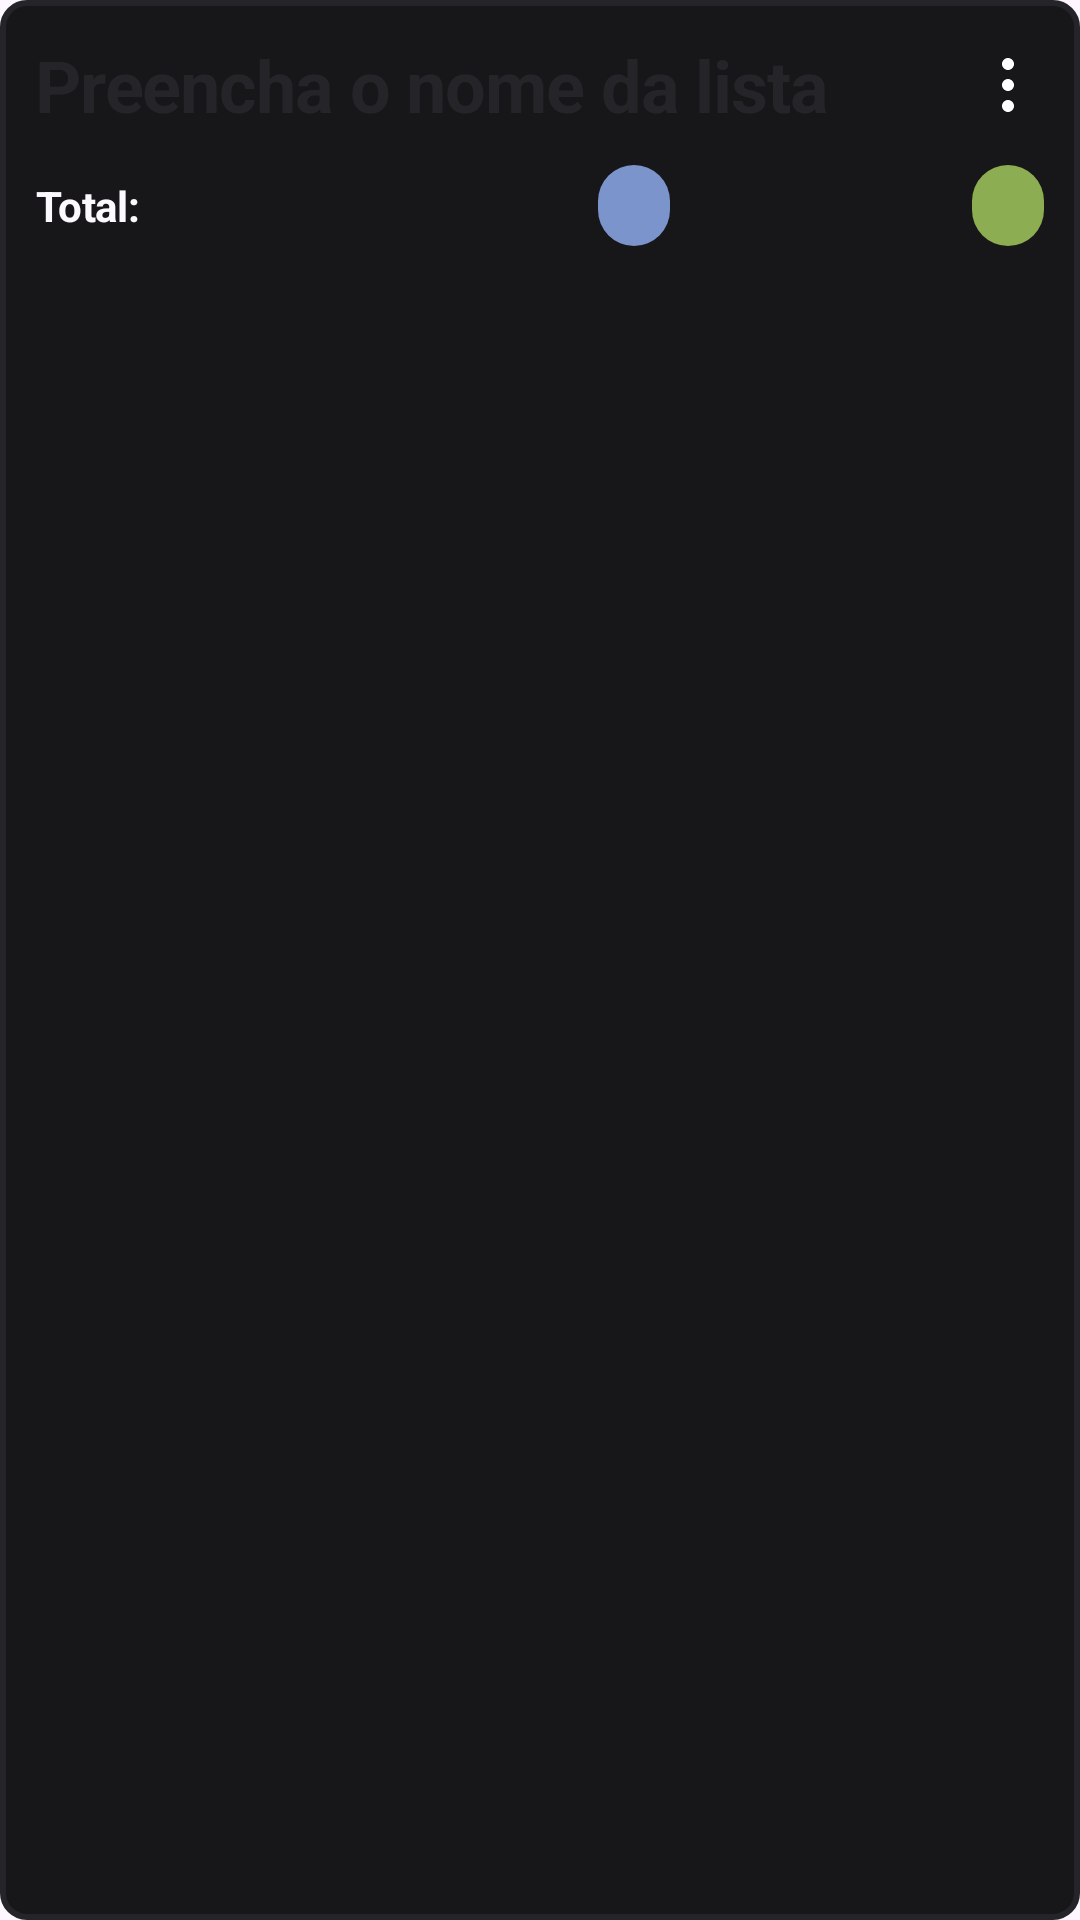

Here is an Android app screen rendered from its layout file. Give the layout XML and the strings, colors and styles it references.
<!-- AndroidManifest.xml: application theme Theme.Summa -->
<!-- res/layout/list_shopping.xml -->
<?xml version="1.0" encoding="utf-8"?>
<androidx.constraintlayout.widget.ConstraintLayout
    xmlns:android="http://schemas.android.com/apk/res/android"
    xmlns:app="http://schemas.android.com/apk/res-auto"
    xmlns:tools="http://schemas.android.com/tools"
    android:background="@drawable/bg_item"
    android:layout_width="match_parent"
    android:layout_height="wrap_content"
    android:padding="12dp"
    android:layout_marginBottom="12dp">

    <LinearLayout
        android:layout_width="match_parent"
        android:layout_height="match_parent"
        android:orientation="vertical"
        app:layout_constraintBottom_toBottomOf="parent"
        app:layout_constraintEnd_toEndOf="parent"
        app:layout_constraintStart_toStartOf="parent"
        app:layout_constraintTop_toTopOf="parent">

        <androidx.constraintlayout.widget.ConstraintLayout
            android:layout_width="match_parent"
            android:layout_height="wrap_content">

            <EditText
                android:id="@+id/etName"
                android:layout_width="wrap_content"
                android:layout_height="wrap_content"
                android:background="@null"
                android:inputType="text"
                android:maxLines="1"
                android:hint="@string/preencha_o_nome_da_lista"
                android:textAppearance="@style/TextAppearance.Inter.Heading1"
                android:textColor="@color/gray100"
                android:textColorHint="@color/gray300"
                android:layout_marginEnd="8dp"
                app:layout_constrainedWidth="true"
                app:layout_constraintHorizontal_bias="0"
                app:layout_constraintWidth_max="wrap"
                app:layout_constraintBottom_toBottomOf="parent"
                app:layout_constraintEnd_toStartOf="@+id/ibMenu"
                app:layout_constraintStart_toStartOf="parent"
                app:layout_constraintTop_toTopOf="parent"
                tools:text="@string/compra_do_mes" />

            <ImageButton
                android:id="@+id/ibMenu"
                android:layout_width="wrap_content"
                android:layout_height="wrap_content"
                android:background="?attr/selectableItemBackgroundBorderless"
                android:src="@drawable/ic_more"
                app:layout_constraintBottom_toBottomOf="parent"
                app:layout_constraintEnd_toEndOf="parent"
                app:layout_constraintTop_toTopOf="parent" />

        </androidx.constraintlayout.widget.ConstraintLayout>

        <androidx.constraintlayout.widget.ConstraintLayout
            android:layout_width="match_parent"
            android:layout_height="wrap_content"
            android:layout_marginTop="8dp">

            <LinearLayout
                android:id="@+id/llTotal"
                android:layout_width="wrap_content"
                android:layout_height="wrap_content"
                android:gravity="center"
                android:orientation="horizontal"
                app:layout_constraintBottom_toBottomOf="parent"
                app:layout_constraintStart_toStartOf="parent"
                app:layout_constraintTop_toTopOf="parent">

                <TextView
                    android:id="@+id/tvQuantity"
                    android:layout_width="wrap_content"
                    android:layout_height="wrap_content"
                    android:text="@string/total"
                    android:textAppearance="@style/TextAppearance.Inter.Heading2" />

                <TextView
                    android:id="@+id/tvTotal"
                    android:layout_width="wrap_content"
                    android:maxWidth="140dp"
                    android:layout_height="wrap_content"
                    android:layout_marginStart="8dp"
                    android:textAppearance="@style/TextAppearance.Inter.Heading1"
                    android:textColor="@color/green"
                    tools:text="R$10000,00" />
            </LinearLayout>

            <TextView
                android:id="@+id/tvTagAmount"
                android:layout_width="wrap_content"
                android:layout_height="wrap_content"
                android:background="@drawable/bg_tag_quantity"
                android:textAppearance="@style/TextAppearance.Inter.Heading2"
                app:layout_constraintBottom_toBottomOf="parent"
                app:layout_constraintEnd_toEndOf="parent"
                app:layout_constraintHorizontal_bias="0.6"
                app:layout_constraintStart_toStartOf="parent"
                app:layout_constraintTop_toTopOf="parent"
                tools:text="10/12" />

            <TextView
                android:id="@+id/tvDate"
                android:layout_width="wrap_content"
                android:layout_height="wrap_content"
                android:maxWidth="140dp"
                android:background="@drawable/bg_tag_quantity"
                android:backgroundTint="@color/green"
                android:textAppearance="@style/TextAppearance.Inter.Heading2"
                app:layout_constraintBottom_toBottomOf="parent"
                app:layout_constraintEnd_toEndOf="parent"
                app:layout_constraintTop_toTopOf="parent"
                tools:text="20/04/2025" />

        </androidx.constraintlayout.widget.ConstraintLayout>

    </LinearLayout>


</androidx.constraintlayout.widget.ConstraintLayout>
<!-- resources referenced by this layout -->
<resources>
  <color name="gray100">#FBF9FE</color>
  <color name="gray300">#252529</color>
  <color name="green">#8CAD51</color>
  <!-- drawable bg_item (drawable) -->
  <?xml version="1.0" encoding="utf-8"?>
  <shape android:shape="rectangle" xmlns:android="http://schemas.android.com/apk/res/android">
      <solid android:color="@color/gray400"/>
      <stroke android:width="2dp" android:color="@color/gray300"/>
      <corners android:radius="8dp"/>
  </shape>
  <!-- drawable bg_tag_quantity (drawable) -->
  <?xml version="1.0" encoding="utf-8"?>
  <shape android:shape="rectangle" xmlns:android="http://schemas.android.com/apk/res/android">
      <solid android:color="@color/blue"/>
      <corners android:radius="24dp" />
      <padding android:left="12dp" android:top="4dp" android:right="12dp" android:bottom="4dp"/>
  </shape>
  <!-- drawable ic_more (drawable) -->
  <vector xmlns:android="http://schemas.android.com/apk/res/android"
      android:width="24dp"
      android:height="24dp"
      android:viewportWidth="24"
      android:viewportHeight="24">
    <path
        android:pathData="M10,12C10,10.895 10.895,10 12,10C13.105,10 14,10.895 14,12C14,13.105 13.105,14 12,14C10.895,14 10,13.105 10,12Z"
        android:fillColor="#ffffff"
        android:fillType="evenOdd"/>
    <path
        android:pathData="M10,5C10,3.895 10.895,3 12,3C13.105,3 14,3.895 14,5C14,6.105 13.105,7 12,7C10.895,7 10,6.105 10,5Z"
        android:fillColor="#ffffff"
        android:fillType="evenOdd"/>
    <path
        android:pathData="M10,19C10,17.895 10.895,17 12,17C13.105,17 14,17.895 14,19C14,20.105 13.105,21 12,21C10.895,21 10,20.105 10,19Z"
        android:fillColor="#ffffff"
        android:fillType="evenOdd"/>
  </vector>
  <string name="compra_do_mes">Compra do mês</string>
  <string name="preencha_o_nome_da_lista">Preencha o nome da lista</string>
  <string name="total">Total:</string>
  <style name="TextAppearance.Inter.Heading1" parent="TextAppearance.MaterialComponents.Headline1">
          <item name="fontFamily">@font/inter</item>
          <item name="android:textSize">24sp</item>
          <item name="android:lineSpacingExtra">4sp</item>
          <item name="android:lineSpacingMultiplier">1</item>
          <item name="android:textStyle">bold</item>
      </style>
  <style name="TextAppearance.Inter.Heading2" parent="TextAppearance.MaterialComponents.Headline2">
          <item name="fontFamily">@font/inter</item>
          <item name="android:textSize">14sp</item>
          <item name="android:lineSpacingMultiplier">1.3</item>
          <item name="android:textStyle">bold</item>
      </style>
  <style name="Theme.Summa" parent="Base.Theme.Summa" />
  <color name="gray400">#17171A</color>
  <color name="blue">#7B94CB</color>
  <style name="Base.Theme.Summa" parent="Theme.Material3.DayNight.NoActionBar">
          <item name="android:textColor">@color/gray100</item>
          <item name="colorSurfaceContainerHigh">@color/gray900</item>
      </style>
  <color name="gray900">#090909</color>
</resources>
